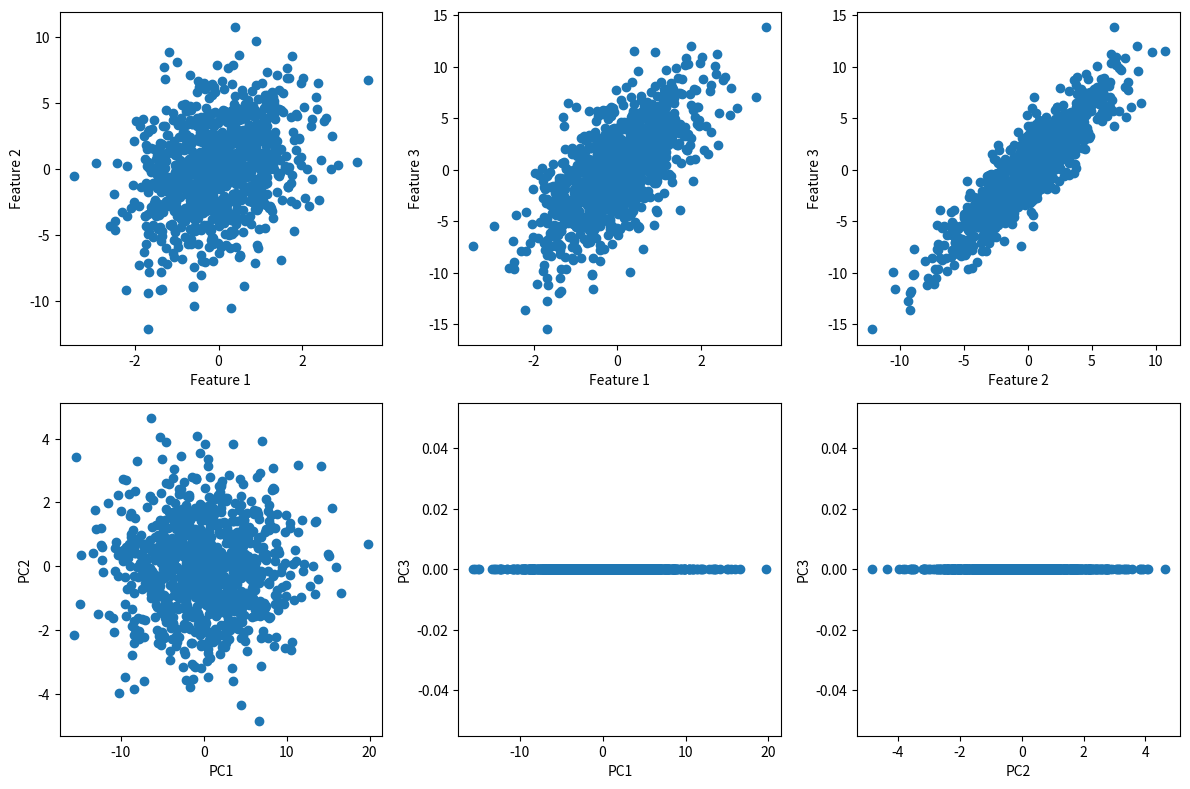
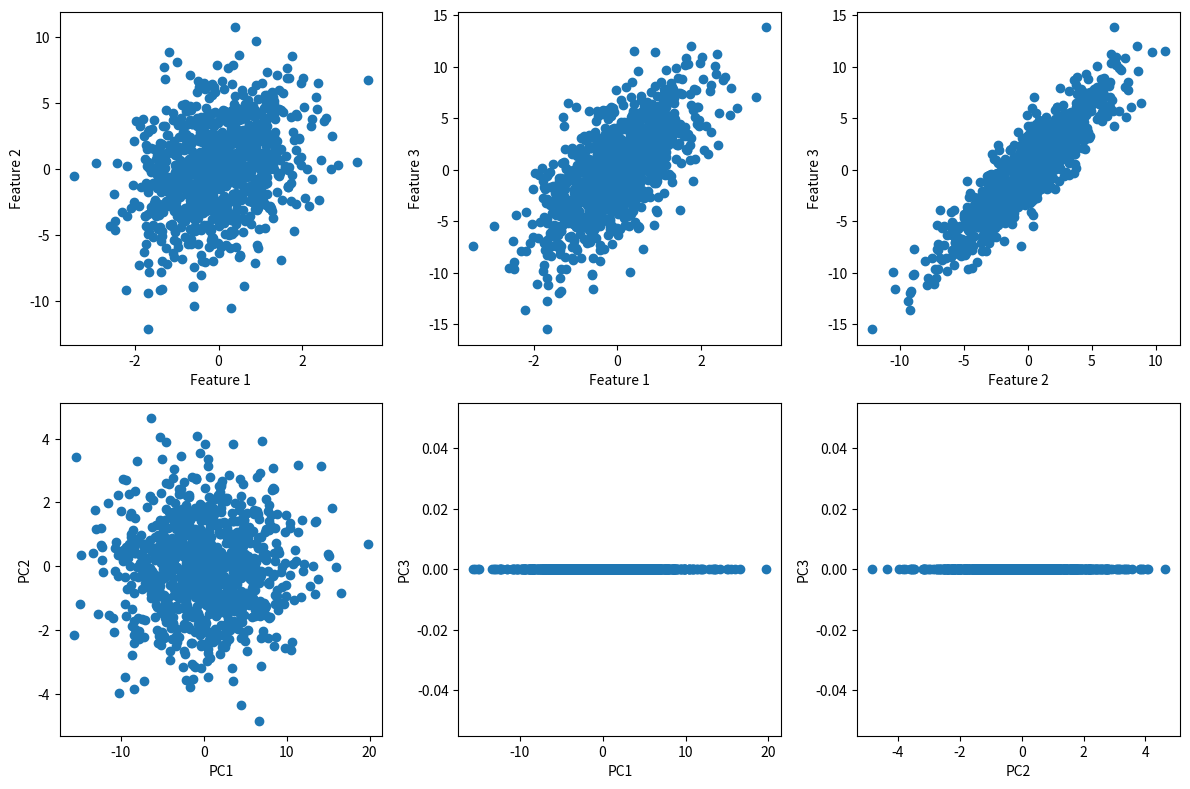

Recreate these plots in Python, in order.
import numpy as np
import pandas as pd
from scipy.linalg import svd

# Set the number of entries
N = 1000

# Set the means and standard deviations
mean = [0, 0, 0]
std = [1, 3, 1]

# Generate the three features
x1 = np.random.normal(mean[0], std[0], N)
x2 = x1 + np.random.normal(mean[1], std[1], N)
x3 = 2 * x1 + x2

# Create the dataset
dataset = pd.DataFrame({'Feature 1': x1, 'Feature 2': x2, 'Feature 3': x3})

# Calculate the covariance matrix
cov_matrix = dataset.cov()

# Perform eigendecomposition of the covariance matrix
eigenvalues, eigenvectors = np.linalg.eig(cov_matrix)

# Perform singular value decomposition
U, s, Vt = svd(cov_matrix)

svd_eigenvalues = s @ (Vt @ U)
svd_eigenvectors = U

# Check if eigendecomposition and SVD yield the same results
print("Eigendecomposition: \n", eigenvalues)  
print("SVD decomposition; \n", svd_eigenvalues)

# Calculate the percentage of total variability explained by principal components
explained_variance_ratio = svd_eigenvalues / np.sum(svd_eigenvalues)
print("Variance of the principal components:\n", explained_variance_ratio)

# Reduce dimensionality to retain at least 99% of total variability
cumulative_variance_ratio = np.cumsum(explained_variance_ratio)
num_components = np.argmax(cumulative_variance_ratio >= 0.99) + 1

reduced_eigenvectors = svd_eigenvectors.copy()
reduced_eigenvectors[:, num_components] = 0
reduced_dataset = np.dot(dataset, reduced_eigenvectors)

# Plot the data in both the original and new basis
import matplotlib.pyplot as plt

fig, axs = plt.subplots(2, 3, figsize=(12, 8))

# Original basis: [Feature 1, Feature 2]
axs[0, 0].scatter(dataset['Feature 1'], dataset['Feature 2'])
axs[0, 0].set_xlabel('Feature 1')
axs[0, 0].set_ylabel('Feature 2')

# Original basis: [Feature 1, Feature 3]
axs[0, 1].scatter(dataset['Feature 1'], dataset['Feature 3'])
axs[0, 1].set_xlabel('Feature 1')
axs[0, 1].set_ylabel('Feature 3')

# Original basis: [Feature 2, Feature 3]
axs[0, 2].scatter(dataset['Feature 2'], dataset['Feature 3'])
axs[0, 2].set_xlabel('Feature 2')
axs[0, 2].set_ylabel('Feature 3')

# New basis: [PC1, PC2]
axs[1, 0].scatter(reduced_dataset[:, 0], reduced_dataset[:, 1])
axs[1, 0].set_xlabel('PC1')
axs[1, 0].set_ylabel('PC2')

# New basis: [PC1, PC3]
axs[1, 1].scatter(reduced_dataset[:, 0], reduced_dataset[:, 2])
axs[1, 1].set_xlabel('PC1')
axs[1, 1].set_ylabel('PC3')

# New basis: [PC2, PC3]
axs[1, 2].scatter(reduced_dataset[:, 1], reduced_dataset[:, 2])
axs[1, 2].set_xlabel('PC2')
axs[1, 2].set_ylabel('PC3')

plt.tight_layout()
plt.show()

# Generate the uncorrelated random noise variables 
size = (1000, 10)
w1 = np.random.normal(0, 1/20, size)
w1 = w1.sum(axis=1)
x1 = x1 + w1
w2 = np.random.normal(0, 3/20, size)
w2 = w2.sum(axis=1)
x2 = x2 + w2
x3 = 2*x1 + x2

# Create the dataset
dataframe = pd.DataFrame({'Feature 1': x1, 'Feature 2': x2, 'Feature 3': x3})

# Calculate the covariance matrix
cov_matrix = dataframe.cov()

# Perform eigendecomposition of the covariance matrix
eigenvalues, eigenvectors = np.linalg.eig(cov_matrix)

# Perform singular value decomposition
U, s, Vt = svd(cov_matrix)

svd_eigenvalues = s @ (Vt @ U)
svd_eigenvectors = U

# Check if eigendecomposition and SVD yield the same results
print("Eigendecomposition: \n", eigenvalues)  
print("SVD decomposition; \n", svd_eigenvalues)

# Calculate the percentage of total variability explained by principal components
explained_variance_ratio = svd_eigenvalues / np.sum(svd_eigenvalues)
print("Variance of the principal components:\n", explained_variance_ratio)

# Reduce dimensionality to retain at least 99% of total variability
cumulative_variance_ratio = np.cumsum(explained_variance_ratio)
num_components = np.argmax(cumulative_variance_ratio >= 0.99) + 1

reduced_eigenvectors = svd_eigenvectors.copy()
reduced_eigenvectors[:, num_components] = 0

# Plot the data in both the original and new basis
import matplotlib.pyplot as plt

fig, axs = plt.subplots(2, 3, figsize=(12, 8))

# Original basis: [Feature 1, Feature 2]
axs[0, 0].scatter(dataset['Feature 1'], dataset['Feature 2'])
axs[0, 0].set_xlabel('Feature 1')
axs[0, 0].set_ylabel('Feature 2')

# Original basis: [Feature 1, Feature 3]
axs[0, 1].scatter(dataset['Feature 1'], dataset['Feature 3'])
axs[0, 1].set_xlabel('Feature 1')
axs[0, 1].set_ylabel('Feature 3')

# Original basis: [Feature 2, Feature 3]
axs[0, 2].scatter(dataset['Feature 2'], dataset['Feature 3'])
axs[0, 2].set_xlabel('Feature 2')
axs[0, 2].set_ylabel('Feature 3')

# New basis: [PC1, PC2]
axs[1, 0].scatter(reduced_dataset[:, 0], reduced_dataset[:, 1])
axs[1, 0].set_xlabel('PC1')
axs[1, 0].set_ylabel('PC2')

# New basis: [PC1, PC3]
axs[1, 1].scatter(reduced_dataset[:, 0], reduced_dataset[:, 2])
axs[1, 1].set_xlabel('PC1')
axs[1, 1].set_ylabel('PC3')

# New basis: [PC2, PC3]
axs[1, 2].scatter(reduced_dataset[:, 1], reduced_dataset[:, 2])
axs[1, 2].set_xlabel('PC2')
axs[1, 2].set_ylabel('PC3')

plt.tight_layout()
plt.show()

# Results are very similar so the zero mean noise is not so influent

# get the dataset and its description on the proper data directory
#!wget https://archive.ics.uci.edu/ml/machine-learning-databases/magic/magic04.data -P data/
#!wget https://archive.ics.uci.edu/ml/machine-learning-databases/magic/magic04.names -P data/ 

